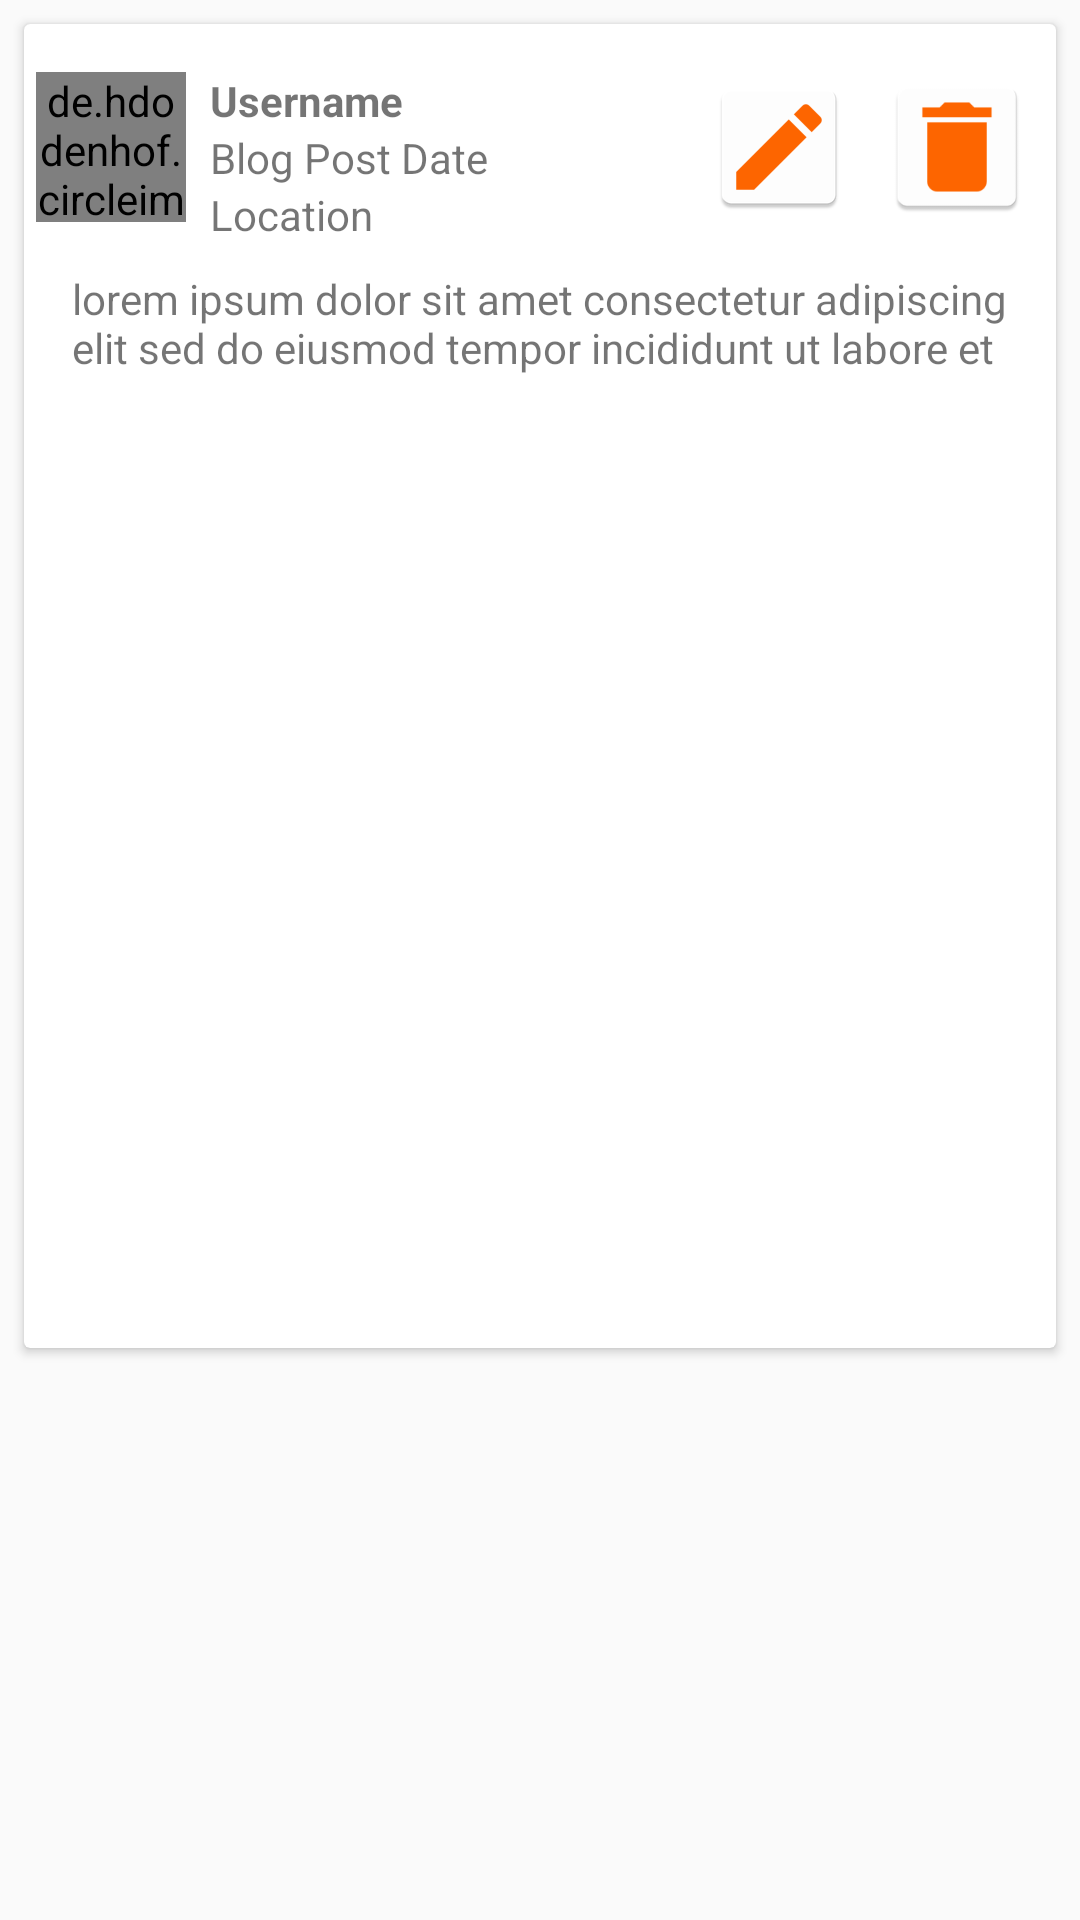

Here is an Android app screen rendered from its layout file. Give the layout XML and the strings, colors and styles it references.
<!-- AndroidManifest.xml: application theme AppTheme -->
<!-- res/layout/needer_list_item.xml -->
<?xml version="1.0" encoding="utf-8"?>
<android.support.constraint.ConstraintLayout xmlns:android="http://schemas.android.com/apk/res/android"
    xmlns:app="http://schemas.android.com/apk/res-auto"
    xmlns:tools="http://schemas.android.com/tools"
    android:layout_width="match_parent"
    android:layout_height="wrap_content">

    <android.support.v7.widget.CardView
        android:id="@+id/needer_home_post"
        android:layout_width="0dp"
        android:layout_height="wrap_content"
        android:layout_marginBottom="8dp"
        android:layout_marginEnd="8dp"
        android:layout_marginLeft="8dp"
        android:layout_marginRight="8dp"
        android:layout_marginStart="8dp"
        android:layout_marginTop="8dp"
        app:layout_constraintBottom_toBottomOf="parent"
        app:layout_constraintEnd_toEndOf="parent"
        app:layout_constraintHorizontal_bias="0.0"
        app:layout_constraintStart_toStartOf="parent"
        app:layout_constraintTop_toTopOf="parent"
        app:layout_constraintVertical_bias="0.0">

        <android.support.constraint.ConstraintLayout
            android:layout_width="match_parent"
            android:layout_height="wrap_content">

            <de.hdodenhof.circleimageview.CircleImageView
                android:id="@+id/needer_user_image"
                android:layout_width="50dp"
                android:layout_height="50dp"
                android:layout_marginLeft="4dp"
                android:layout_marginStart="4dp"
                android:layout_marginTop="16dp"
                android:src="@drawable/profile_placeholder"
                app:layout_constraintStart_toStartOf="parent"
                app:layout_constraintTop_toTopOf="parent" />

            <TextView
                android:id="@+id/needer_user_name"
                android:layout_width="wrap_content"
                android:layout_height="wrap_content"
                android:layout_marginLeft="8dp"
                android:layout_marginStart="8dp"
                android:layout_marginTop="16dp"
                android:text="Username"
                android:textStyle="bold"
                app:layout_constraintStart_toEndOf="@+id/needer_user_image"
                app:layout_constraintTop_toTopOf="parent" />


            <TextView
                android:id="@+id/needer_date"
                android:layout_width="wrap_content"
                android:layout_height="wrap_content"
                android:layout_marginLeft="8dp"
                android:layout_marginStart="8dp"
                android:text="Blog Post Date"
                app:layout_constraintStart_toEndOf="@+id/needer_user_image"
                app:layout_constraintTop_toBottomOf="@+id/needer_user_name" />

            <TextView
                android:id="@+id/needer_location"
                android:layout_width="wrap_content"
                android:layout_height="wrap_content"
                android:layout_marginLeft="8dp"
                android:layout_marginStart="8dp"
                android:text="Location"
                app:layout_constraintStart_toEndOf="@+id/needer_user_image"
                app:layout_constraintTop_toBottomOf="@+id/needer_date" />

            <ImageView
                android:id="@+id/needer_image"
                android:layout_width="0dp"
                android:layout_height="300dp"
                android:layout_marginBottom="16dp"
                android:layout_marginTop="8dp"
                android:scaleType="centerCrop"
                app:layout_constraintBottom_toBottomOf="parent"
                app:layout_constraintEnd_toEndOf="parent"
                app:layout_constraintHorizontal_bias="0.0"
                app:layout_constraintStart_toStartOf="parent"
                app:layout_constraintTop_toBottomOf="@+id/needer_desc"
                app:layout_constraintVertical_bias="0.176"
                app:srcCompat="@drawable/img_placeholder" />

            <TextView
                android:id="@+id/needer_desc"
                android:layout_width="0dp"
                android:layout_height="wrap_content"
                android:layout_marginEnd="16dp"
                android:layout_marginLeft="16dp"
                android:layout_marginRight="16dp"
                android:layout_marginStart="16dp"
                android:layout_marginTop="16dp"
                android:text="lorem ipsum dolor sit amet consectetur adipiscing elit sed do eiusmod tempor incididunt ut labore et "
                app:layout_constraintEnd_toEndOf="parent"
                app:layout_constraintStart_toStartOf="parent"
                app:layout_constraintTop_toBottomOf="@+id/needer_user_image" />

            <ImageView
                android:id="@+id/deletepostic"
                android:layout_width="50dp"
                android:layout_height="50dp"
                android:layout_marginBottom="8dp"
                android:layout_marginEnd="8dp"
                android:layout_marginRight="8dp"
                android:layout_marginTop="8dp"
                app:layout_constraintBottom_toTopOf="@+id/needer_desc"
                app:layout_constraintEnd_toEndOf="parent"
                app:layout_constraintTop_toTopOf="parent"
                app:srcCompat="@mipmap/ic_deletr" />

            <ImageView
                android:id="@+id/editpostic"
                android:layout_width="wrap_content"
                android:layout_height="wrap_content"
                android:layout_marginBottom="8dp"
                android:layout_marginEnd="8dp"
                android:layout_marginLeft="8dp"
                android:layout_marginRight="8dp"
                android:layout_marginStart="8dp"
                android:layout_marginTop="8dp"
                app:layout_constraintBottom_toTopOf="@+id/needer_desc"
                app:layout_constraintEnd_toStartOf="@+id/deletepostic"
                app:layout_constraintHorizontal_bias="0.967"
                app:layout_constraintStart_toEndOf="@+id/needer_date"
                app:layout_constraintTop_toTopOf="parent"
                app:srcCompat="@mipmap/ic_edit" />


        </android.support.constraint.ConstraintLayout>
    </android.support.v7.widget.CardView>

</android.support.constraint.ConstraintLayout>
<!-- resources referenced by this layout -->
<resources>
  <!-- mipmap ic_deletr: png bitmap (mipmap-xxxhdpi, 2731 bytes) -->
  <!-- mipmap ic_edit: png bitmap (mipmap-hdpi, 1000 bytes) -->
  <style name="AppTheme" parent="Theme.AppCompat.Light.NoActionBar">
          
          <item name="colorPrimary">@color/colorPrimary</item>
          <item name="colorPrimaryDark">@color/colorPrimaryDark</item>
          <item name="colorAccent">@color/colorAccent</item>
      </style>
  <color name="colorPrimary">#dddddd</color>
  <color name="colorPrimaryDark">#005b7a</color>
  <color name="colorAccent">#ff6600</color>
</resources>
